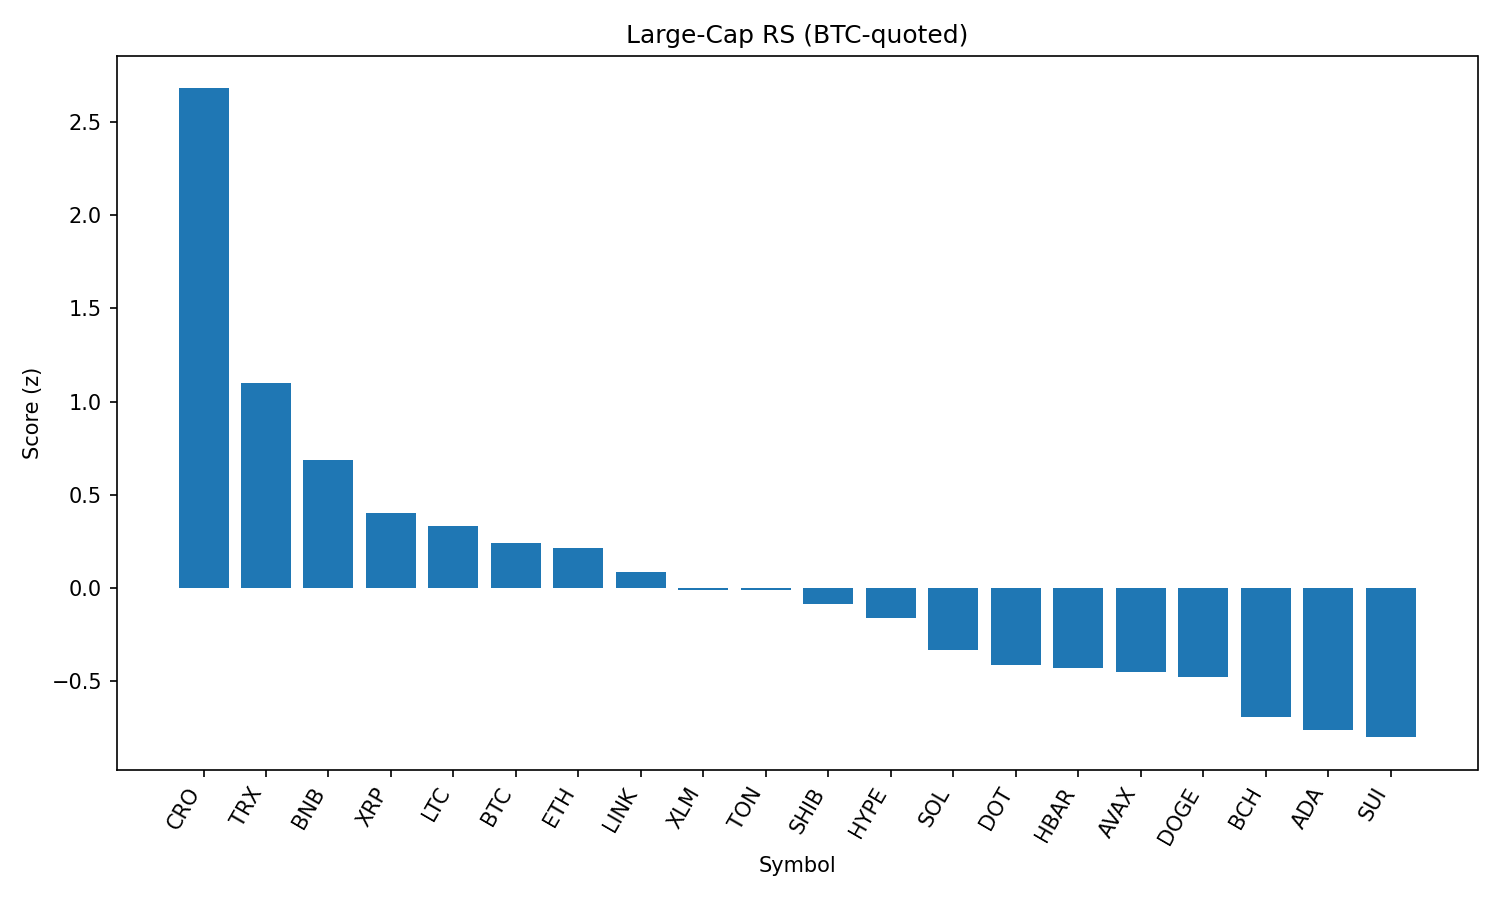

Values plotted in this chart, from the file beside it:
rank, name, symbol, price_btc, price_usd, pct_1h_btc, pct_24h_btc, pct_7d_btc, market_cap_rank, market_cap_usd, volume_usd, score
1, Cronos, CRO, 1.47e-06, 0.161, 0.8903, 3.274, 15.58, 36, 5412036222, 65058139, 2.681
2, TRON, TRX, 3.16e-06, 0.3464, 0.5411, -0.1513, 4.103, 9, 32799437531, 1446191388, 1.098
3, BNB, BNB, 0.007665, 840.5, 0.2664, -0.2586, 4.76, 5, 117072939070, 2025849509, 0.6884
4, XRP, XRP, 2.642e-05, 2.9, 0.133, -0.1365, 1.037, 3, 172303412376, 6186317411, 0.3998
5, Litecoin, LTC, 0.001005, 110.2, 0.02887, 0.4721, 0.2524, 26, 8397164556, 788908966, 0.3315
6, Bitcoin, BTC, 1.0, 109659, 0.0, 0.0, 0.0, 1, 2183568434445, 50389659609, 0.2398
7, Ethereum, ETH, 0.04028, 4416, 0.1415, -2.537, 8.465, 2, 533121098335, 46784887756, 0.2159
8, Chainlink, LINK, 0.0002141, 23.48, 0.3097, -3.052, 1.463, 13, 15892273447, 1740566490, 0.08321
9, Stellar, XLM, 3.52e-06, 0.386, -0.06371, -0.3801, -0.657, 18, 12101438809, 288865943, -0.008866
10, Toncoin, TON, 2.847e-05, 3.12, 0.01853, -1.289, 1.179, 27, 8013978294, 189714912, -0.009272
11, Shiba Inu, SHIB, 1.10813e-10, 1.215e-05, -0.1208, -0.6597, 1.29, 29, 7155177714, 279251521, -0.08716
12, Hyperliquid, HYPE, 0.0004102, 44.97, -0.4762, 0.2647, 9.665, 14, 15010235291, 479201861, -0.1595
13, Solana, SOL, 0.001709, 187.4, -0.07206, -3.505, 8.613, 6, 101224022204, 9164948534, -0.3328
14, Polkadot, DOT, 3.441e-05, 3.77, -0.2499, -1.574, 2.797, 34, 5740699794, 360270326, -0.4151
15, Hedera, HBAR, 2.13e-06, 0.234, -0.5279, 0.5428, 2.062, 22, 9922887922, 320596985, -0.4286
16, Avalanche, AVAX, 0.0002127, 23.32, -0.2539, -2.229, 5.963, 23, 9845060745, 709856228, -0.4493
17, Dogecoin, DOGE, 1.92e-06, 0.2101, -0.09186, -2.805, 1.1, 10, 31654567833, 2578622288, -0.4779
18, Bitcoin Cash, BCH, 0.004882, 535.3, -0.06675, -3.752, -0.597, 21, 10659697661, 205826364, -0.6902
19, Cardano, ADA, 7.64e-06, 0.8374, -0.3106, -1.607, -4.902, 11, 30541972160, 1961400622, -0.7602
20, Sui, SUI, 3.078e-05, 3.37, -0.4808, -1.202, -0.8158, 20, 11861608015, 1361236926, -0.8013
21, Uniswap, UNI, 8.825e-05, 9.67, -0.2861, -4.202, -2.739, 33, 5806199707, 503233255, -1.178
